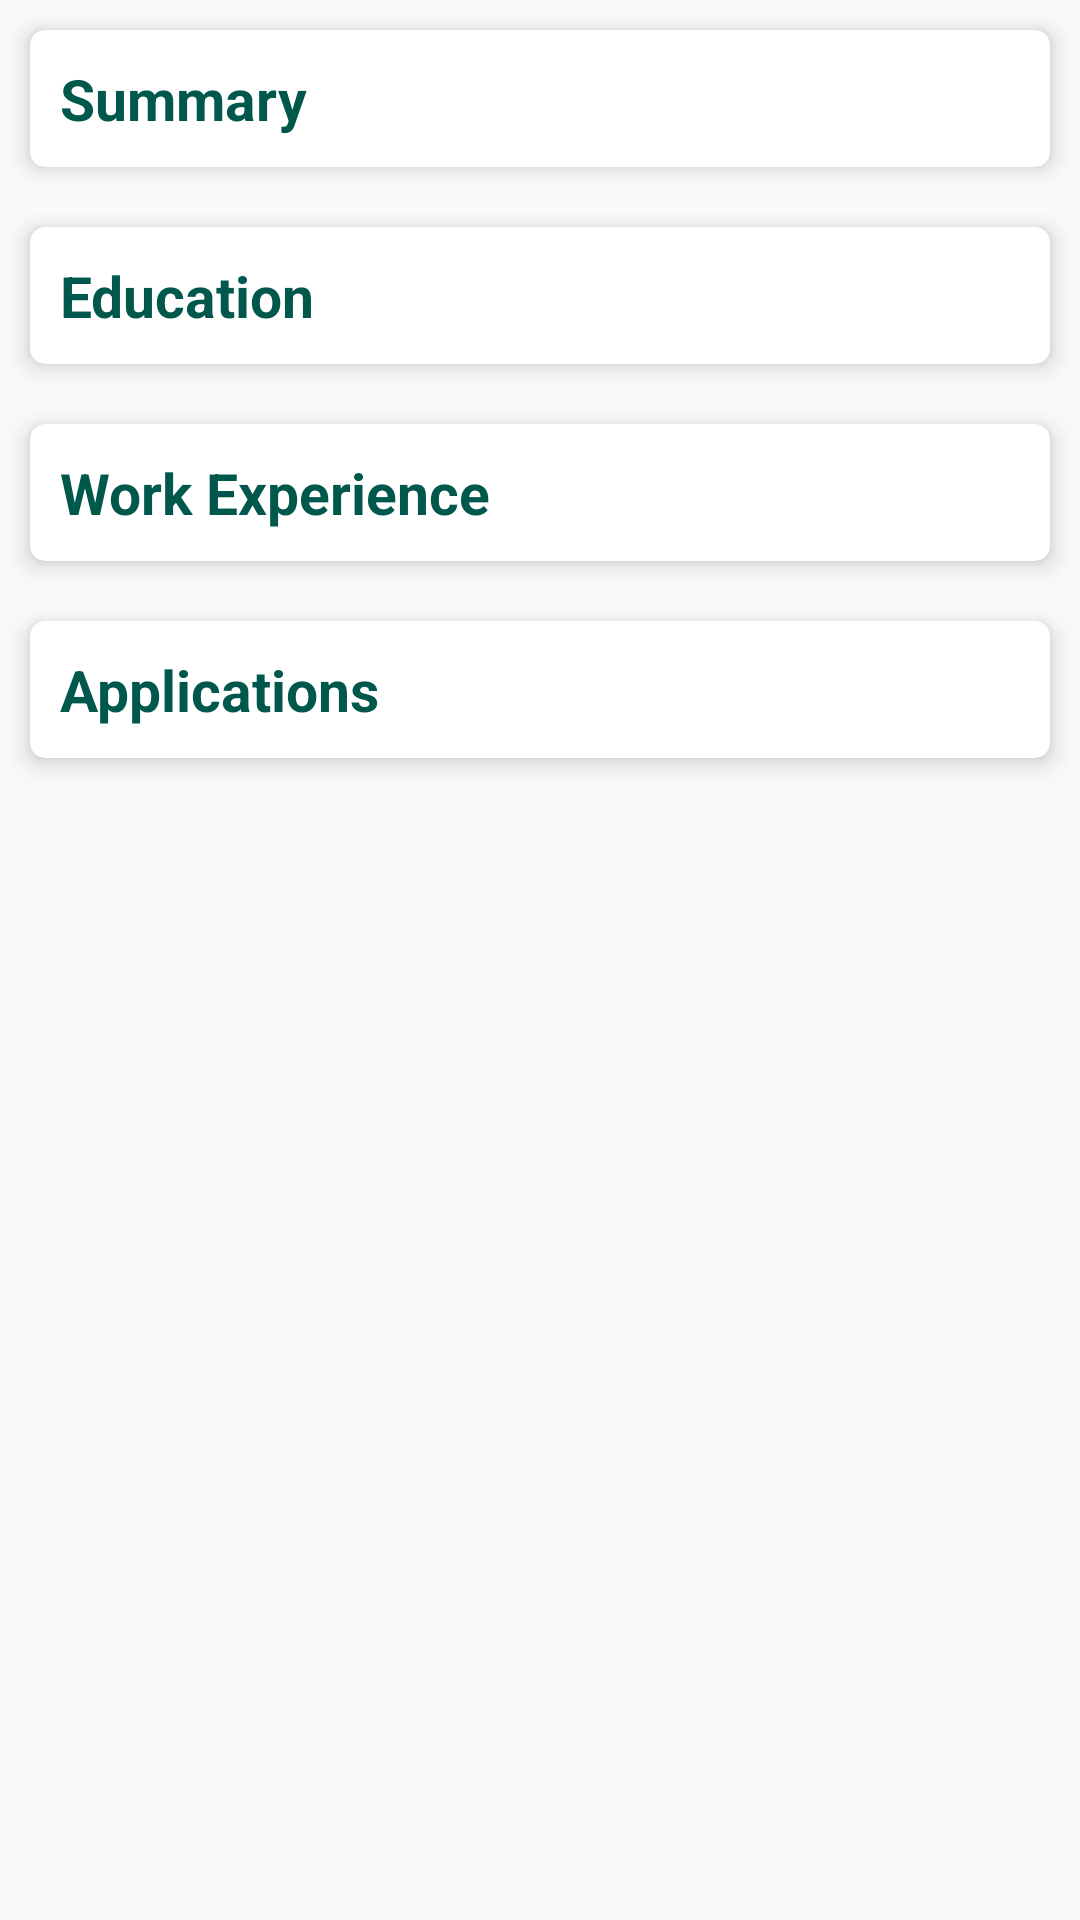

Reconstruct the res/layout file that produces this screen, plus the resources it refers to.
<!-- AndroidManifest.xml: application theme AppTheme -->
<!-- res/layout/resume_content.xml -->
<?xml version="1.0" encoding="utf-8"?>
<android.support.v4.widget.NestedScrollView
        xmlns:android="http://schemas.android.com/apk/res/android"
        xmlns:app="http://schemas.android.com/apk/res-auto"
        android:layout_width="match_parent"
        android:layout_height="match_parent"
        android:layout_margin="10dp"
        app:behavior_overlapTop="30dp"
        android:fitsSystemWindows="true"
        app:layout_behavior="@string/appbar_scrolling_view_behavior">

    <LinearLayout
            android:layout_width="match_parent"
            android:layout_height="match_parent"
            android:orientation="vertical">


        <android.support.v7.widget.CardView
                android:layout_width="match_parent"
                android:layout_height="wrap_content"
                app:cardElevation="@dimen/content_card_elevation"
                app:cardCornerRadius="@dimen/card_radius"
                android:layout_margin="@dimen/card_margin"
        >
            <LinearLayout android:layout_width="match_parent"
                          android:layout_height="wrap_content"
                          android:layout_margin="@dimen/layout_margin"
                          android:orientation="vertical">
                <android.support.v7.widget.AppCompatTextView
                        android:layout_width="wrap_content"
                        android:layout_height="wrap_content"
                        android:textColor="@color/heading"
                        android:textSize="@dimen/heading_size"
                        android:textStyle="bold"
                        android:id="@+id/txtSummaryHeading"
                        android:text="Summary"
                />

                <android.support.v7.widget.AppCompatTextView
                        android:layout_width="wrap_content"
                        android:layout_height="wrap_content"
                        android:textColor="@color/heading"
                        android:textSize="@dimen/heading_size"
                        android:id="@+id/txtSummary"
                        android:visibility="gone"
                />
            </LinearLayout>

        </android.support.v7.widget.CardView>

        <android.support.v7.widget.CardView
                android:layout_width="match_parent"
                android:layout_height="wrap_content"
                app:cardElevation="@dimen/content_card_elevation"
                app:cardCornerRadius="@dimen/card_radius"
                android:layout_margin="@dimen/card_margin"
        >
            <LinearLayout android:layout_width="match_parent"
                          android:layout_height="wrap_content"
                          android:layout_margin="@dimen/layout_margin"
                          android:orientation="vertical">
                <android.support.v7.widget.AppCompatTextView
                        android:layout_width="wrap_content"
                        android:layout_height="wrap_content"
                        android:textColor="@color/heading"
                        android:textSize="@dimen/heading_size"
                        android:id="@+id/txtEducation"
                        android:textStyle="bold"
                        android:text="Education"
                />

                <android.support.v7.widget.RecyclerView
                        android:layout_width="match_parent"
                        android:layout_height="wrap_content"
                        android:id="@+id/rvEducation"/>
            </LinearLayout>

        </android.support.v7.widget.CardView>
        <android.support.v7.widget.CardView
                android:layout_width="match_parent"
                android:layout_height="wrap_content"
                app:cardElevation="@dimen/content_card_elevation"
                app:cardCornerRadius="@dimen/card_radius"
                android:layout_margin="@dimen/card_margin"
        >
            <LinearLayout android:layout_width="match_parent"
                          android:layout_height="wrap_content"
                          android:layout_margin="@dimen/layout_margin"
                          android:orientation="vertical">
                <android.support.v7.widget.AppCompatTextView
                        android:layout_width="wrap_content"
                        android:layout_height="wrap_content"
                        android:textColor="@color/heading"
                        android:textSize="@dimen/heading_size"
                        android:id="@+id/txtWorkExperience"
                        android:text="Work Experience"
                        android:textStyle="bold"
                />

                <android.support.v7.widget.RecyclerView
                        android:layout_width="match_parent"
                        android:layout_height="wrap_content"
                        android:id="@+id/rvWorkExperience"/>
            </LinearLayout>

        </android.support.v7.widget.CardView>
        <android.support.v7.widget.CardView
                android:layout_width="match_parent"
                android:layout_height="wrap_content"
                app:cardElevation="@dimen/content_card_elevation"
                app:cardCornerRadius="@dimen/card_radius"
                android:layout_margin="@dimen/card_margin"
        >
            <LinearLayout android:layout_width="match_parent"
                          android:layout_height="wrap_content"
                          android:layout_margin="@dimen/layout_margin"
                          android:orientation="vertical">
                <android.support.v7.widget.AppCompatTextView
                        android:layout_width="wrap_content"
                        android:layout_height="wrap_content"
                        android:textColor="@color/heading"
                        android:textSize="@dimen/heading_size"
                        android:id="@+id/txtApps"
                        android:text="Applications"
                        android:textStyle="bold"
                />

                <android.support.v7.widget.RecyclerView
                        android:layout_width="match_parent"
                        android:layout_height="wrap_content"
                        android:id="@+id/rvApps"/>
            </LinearLayout>

        </android.support.v7.widget.CardView>
    </LinearLayout>
</android.support.v4.widget.NestedScrollView>
<!-- resources referenced by this layout -->
<resources>
  <color name="heading">@color/colorPrimaryDark</color>
  <dimen name="card_margin">10dp</dimen>
  <dimen name="card_radius">5dp</dimen>
  <dimen name="content_card_elevation">5dp</dimen>
  <dimen name="heading_size">19sp</dimen>
  <dimen name="layout_margin">10dp</dimen>
  <style name="AppTheme" parent="Theme.AppCompat.Light.DarkActionBar">
          <item name="colorPrimary">@color/colorPrimary</item>
          <item name="colorPrimaryDark">@color/colorPrimaryDark</item>
          <item name="colorAccent">@color/colorAccent</item>
          <item name="windowActionBar">false</item>
          <item name="windowNoTitle">true</item>
          <item name="android:windowTranslucentStatus">true</item>
          <item name="android:windowTranslucentNavigation">true</item>
  
      </style>
  <color name="colorPrimaryDark">#00574B</color>
  <color name="colorPrimary">#008577</color>
  <color name="colorAccent">#D81B60</color>
</resources>
